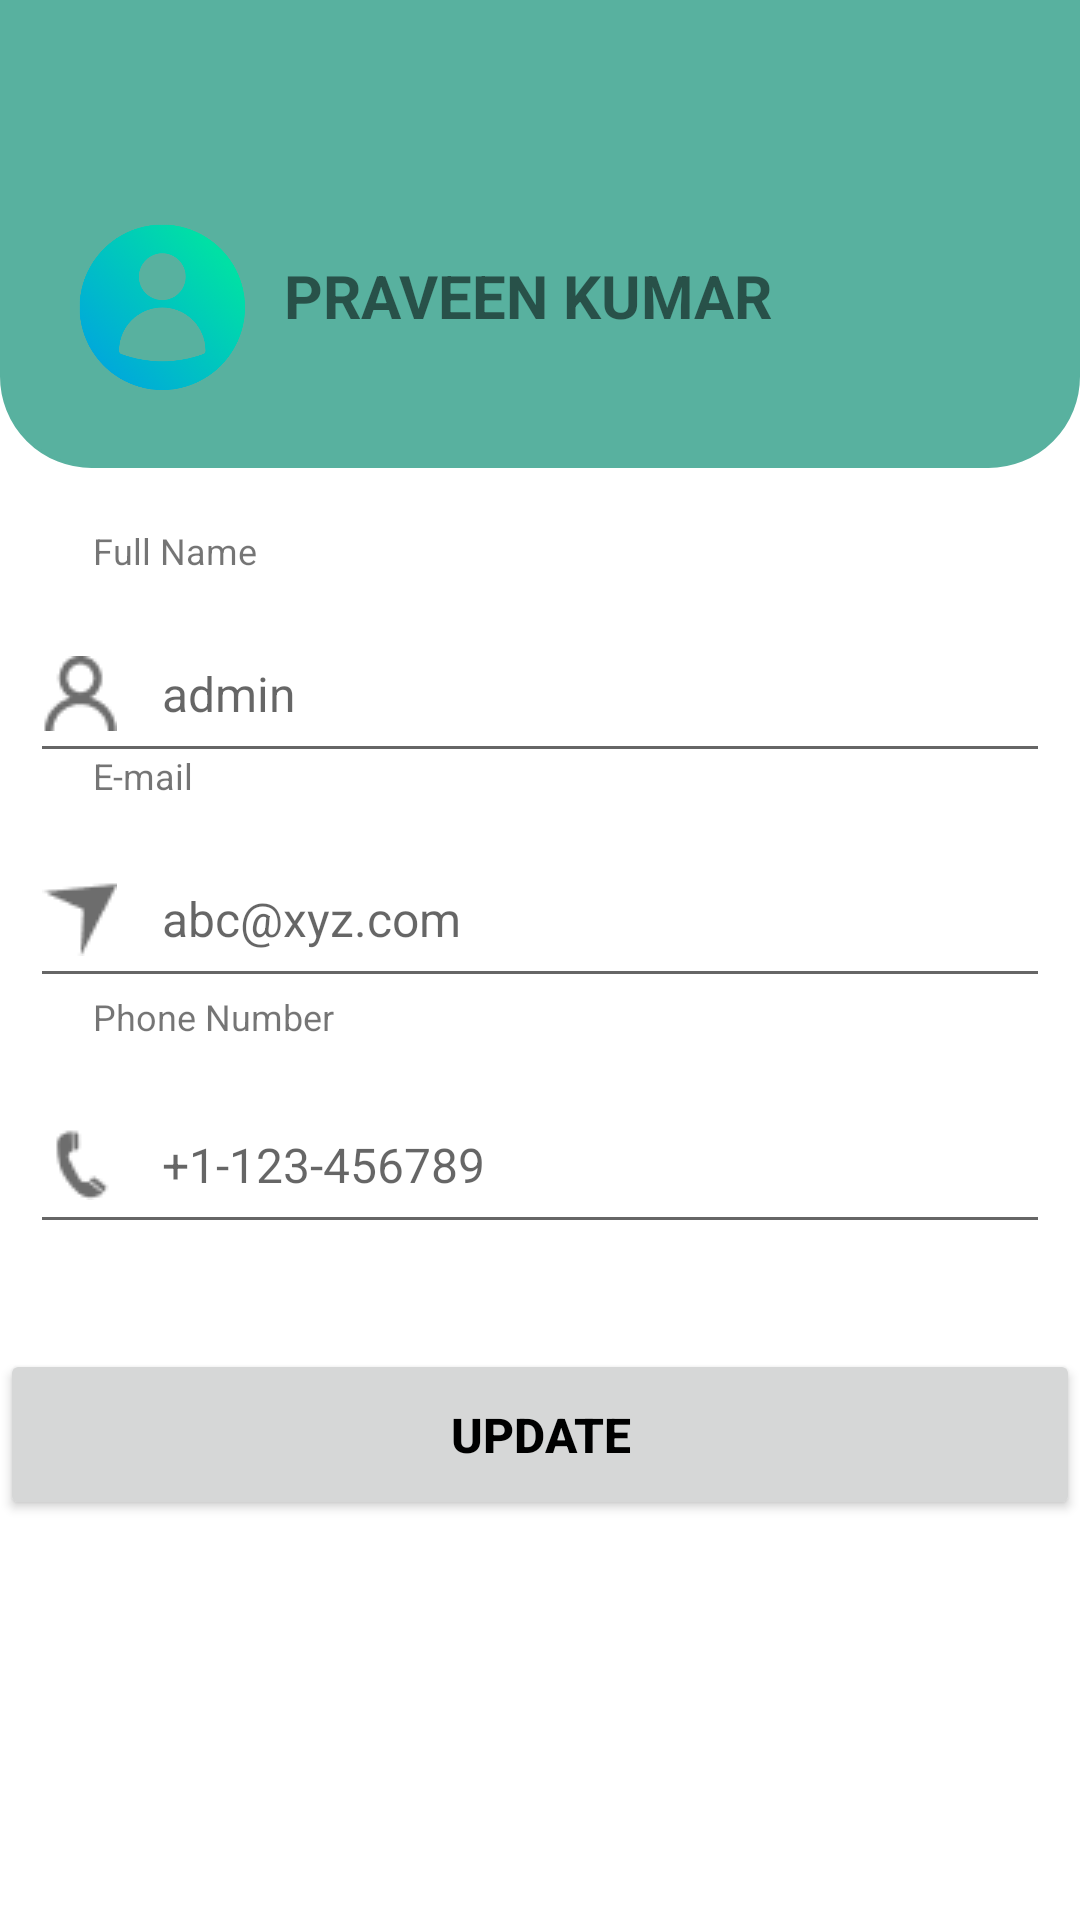

Produce the Android XML layout that renders to this screen, including the resource entries it uses.
<!-- AndroidManifest.xml: application theme Theme.InsuranceSurveyorExam -->
<!-- res/layout/fragment_profile.xml -->
<?xml version="1.0" encoding="utf-8"?>
<androidx.constraintlayout.widget.ConstraintLayout xmlns:android="http://schemas.android.com/apk/res/android"
    xmlns:tools="http://schemas.android.com/tools"
    android:layout_width="match_parent"
    android:layout_height="match_parent"
    xmlns:app="http://schemas.android.com/apk/res-auto"
    tools:context=".Fragments.ProfileFragment">

    <androidx.appcompat.widget.Toolbar
        android:id="@+id/toolbar_overview"
        android:layout_width="match_parent"
        android:layout_height="wrap_content"
        android:background="#58b19f"
        app:layout_constraintEnd_toEndOf="parent"
        app:layout_constraintStart_toStartOf="parent"
        app:layout_constraintTop_toTopOf="parent">

        <androidx.constraintlayout.widget.ConstraintLayout
            android:layout_width="match_parent"
            android:layout_height="match_parent">

            <ImageView
                android:id="@+id/three_lines"
                android:layout_width="30dp"
                android:layout_height="30dp"
                android:layout_centerInParent="true"
                android:src="@drawable/ic_baseline_arrow_back_24"
                app:layout_constraintBottom_toBottomOf="parent"
                app:layout_constraintStart_toStartOf="parent"
                app:layout_constraintTop_toTopOf="parent" />

        </androidx.constraintlayout.widget.ConstraintLayout>

    </androidx.appcompat.widget.Toolbar>

    <androidx.constraintlayout.widget.ConstraintLayout
        android:id="@+id/constraintLayout6"
        android:layout_width="match_parent"
        android:layout_height="100dp"
        android:background="@drawable/container_background"
        android:backgroundTint="#58b19f"
        app:layout_constraintEnd_toEndOf="parent"
        app:layout_constraintHorizontal_bias="0.0"
        app:layout_constraintStart_toStartOf="parent"
        app:layout_constraintTop_toBottomOf="@+id/toolbar_overview">

        <ImageView
            android:id="@+id/imageView12"
            android:layout_width="60dp"
            android:layout_height="60dp"
            android:src="@drawable/profile_logo"
            app:layout_constraintBottom_toBottomOf="parent"
            app:layout_constraintEnd_toEndOf="parent"
            app:layout_constraintHorizontal_bias="0.079"
            app:layout_constraintStart_toStartOf="parent"
            app:layout_constraintTop_toTopOf="parent"
            app:layout_constraintVertical_bias="0.4" />

        <TextView
            android:id="@+id/name_field"
            android:layout_width="wrap_content"
            android:layout_height="wrap_content"
            android:layout_marginStart="4dp"
            android:text="PRAVEEN KUMAR"
            android:textSize="20sp"
            android:textStyle="bold"
            app:layout_constraintBottom_toBottomOf="@+id/imageView12"
            app:layout_constraintEnd_toEndOf="parent"
            app:layout_constraintHorizontal_bias="0.065"
            app:layout_constraintStart_toEndOf="@+id/imageView12"
            app:layout_constraintTop_toTopOf="@+id/imageView12"
            app:layout_constraintVertical_bias="0.39" />
    </androidx.constraintlayout.widget.ConstraintLayout>

    <TextView
        android:id="@+id/textView8"
        android:layout_width="wrap_content"
        android:layout_height="wrap_content"
        android:text="Full Name"
        android:textSize="12sp"
        app:layout_constraintBottom_toBottomOf="parent"
        app:layout_constraintEnd_toEndOf="parent"
        app:layout_constraintHorizontal_bias="0.101"
        app:layout_constraintStart_toStartOf="parent"
        app:layout_constraintTop_toBottomOf="@+id/constraintLayout6"
        app:layout_constraintVertical_bias="0.041" />

    <TextView
        android:id="@+id/textView10"
        android:layout_width="wrap_content"
        android:layout_height="wrap_content"
        android:text="E-mail"
        android:textSize="12sp"
        app:layout_constraintBottom_toBottomOf="parent"
        app:layout_constraintEnd_toEndOf="@+id/textView8"
        app:layout_constraintHorizontal_bias="0.0"
        app:layout_constraintStart_toStartOf="@+id/textView8"
        app:layout_constraintTop_toBottomOf="@+id/constraintLayout6"
        app:layout_constraintVertical_bias="0.202" />

    <TextView
        android:id="@+id/textView11"
        android:layout_width="90dp"
        android:layout_height="18dp"
        android:text="Phone Number"
        android:textSize="12sp"
        app:layout_constraintBottom_toBottomOf="parent"
        app:layout_constraintEnd_toEndOf="parent"
        app:layout_constraintHorizontal_bias="0.0"
        app:layout_constraintStart_toStartOf="@+id/textView10"
        app:layout_constraintTop_toBottomOf="@+id/constraintLayout6"
        app:layout_constraintVertical_bias="0.375" />

    <EditText
        android:id="@+id/text_name"
        android:layout_width="match_parent"
        android:layout_height="56dp"
        android:textColor="@color/black"
        android:layout_margin="10dp"
        android:drawableLeft="@drawable/profile2_logo"
        android:drawablePadding="15dp"
        android:hint="admin"
        android:textSize="16sp"
        android:inputType="textPersonName"
        app:layout_constraintBottom_toBottomOf="parent"
        app:layout_constraintEnd_toEndOf="parent"
        app:layout_constraintHorizontal_bias="0.0"
        app:layout_constraintStart_toStartOf="parent"
        app:layout_constraintTop_toBottomOf="@+id/textView8"
        app:layout_constraintVertical_bias="0.0" />

    <EditText
        android:id="@+id/email_text"
        android:layout_width="match_parent"
        android:layout_height="56dp"
        android:layout_margin="10dp"
        android:drawableLeft="@drawable/email_logo"
        android:drawablePadding="15dp"
        android:hint="abc@xyz.com"
        android:textColor="@color/black"
        android:textSize="16sp"
        app:layout_constraintBottom_toBottomOf="parent"
        app:layout_constraintEnd_toEndOf="parent"
        app:layout_constraintHorizontal_bias="0.526"
        app:layout_constraintStart_toStartOf="parent"
        app:layout_constraintTop_toBottomOf="@+id/textView10"
        app:layout_constraintVertical_bias="0.0" />

    <EditText
        android:id="@+id/phone_text"
        android:layout_width="match_parent"
        android:layout_height="56dp"
        android:layout_margin="10dp"
        android:inputType="phone"
        android:maxLength="10"
        android:drawableLeft="@drawable/phone_logo"
        android:drawablePadding="15dp"
        android:textColor="@color/black"
        android:hint="+1-123-456789"
        android:textSize="16sp"
        app:layout_constraintBottom_toBottomOf="parent"
        app:layout_constraintEnd_toEndOf="parent"
        app:layout_constraintHorizontal_bias="0.526"
        app:layout_constraintStart_toStartOf="parent"
        app:layout_constraintTop_toBottomOf="@+id/textView11"
        app:layout_constraintVertical_bias="0.0" />

    <Button
        android:id="@+id/update_button"
        android:layout_width="360dp"
        android:layout_height="57dp"
        android:text="UPDATE"
        android:textSize="16sp"
        android:textColor="@color/black"
        android:textStyle="bold"
        app:layout_constraintBottom_toBottomOf="parent"
        app:layout_constraintEnd_toEndOf="parent"
        app:layout_constraintHorizontal_bias="0.498"
        app:layout_constraintStart_toStartOf="parent"
        app:layout_constraintTop_toBottomOf="@+id/phone_text"
        app:layout_constraintVertical_bias="0.208" />


</androidx.constraintlayout.widget.ConstraintLayout>
<!-- resources referenced by this layout -->
<resources>
  <color name="black">#FF000000</color>
  <!-- drawable container_background (drawable) -->
  <?xml version="1.0" encoding="utf-8"?>
  <shape xmlns:android="http://schemas.android.com/apk/res/android"
      android:shape="rectangle"
      android:padding="10dp">
  
      <solid android:color="#C3E3DD" />
      <stroke android:width="1dp" android:color="@color/White" />
      <corners
          android:bottomRightRadius="30dp"
          android:bottomLeftRadius="30dp" />
  </shape>
  <!-- drawable email_logo: png bitmap (drawable, 448 bytes) -->
  <!-- drawable phone_logo: png bitmap (drawable-v24, 630 bytes) -->
  <!-- drawable profile2_logo: png bitmap (drawable, 712 bytes) -->
  <!-- drawable profile_logo: png bitmap (drawable-v24, 43733 bytes) -->
  <style name="Theme.InsuranceSurveyorExam" parent="Theme.MaterialComponents.Light.NoActionBar">
          
          <item name="colorPrimary">@color/Theme_color_greenish</item>
          <item name="colorPrimaryVariant">@color/Theme_color_greenish</item>
          <item name="colorOnPrimary">@color/white</item>
          
          <item name="colorSecondary">@color/teal_200</item>
          <item name="colorSecondaryVariant">@color/teal_700</item>
          <item name="colorOnSecondary">@color/black</item>
          
          <item name="android:statusBarColor" tools:targetApi="l">@color/Theme_color_greenish</item>
          
      </style>
  <color name="White">#FFFFFF</color>
  <color name="Theme_color_greenish">#58B19F</color>
  <color name="white">#FFFFFFFF</color>
  <color name="teal_200">#FF03DAC5</color>
  <color name="teal_700">#FF018786</color>
</resources>
